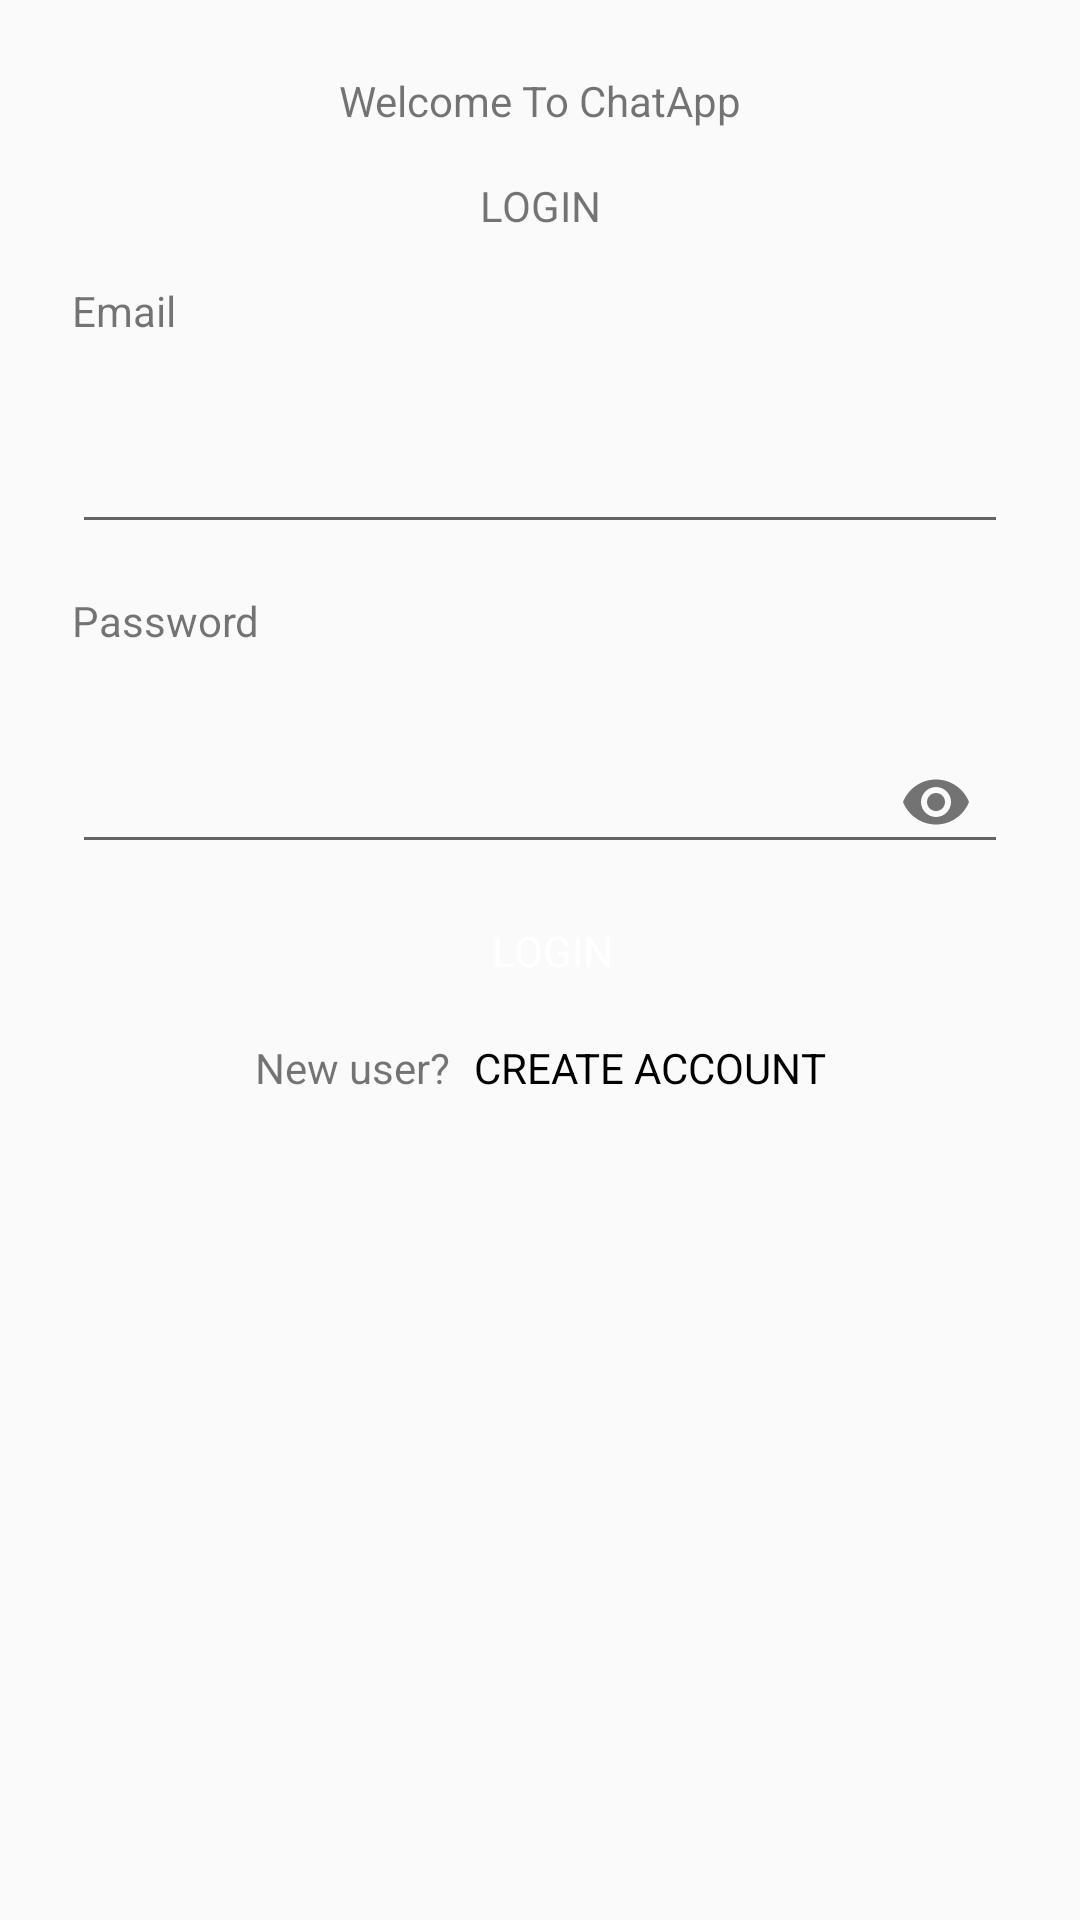

This screen was rendered from an Android layout file. Write that file and the resources it references.
<!-- AndroidManifest.xml: application theme AppTheme -->
<!-- res/layout/activity_login.xml -->
<?xml version="1.0" encoding="utf-8"?>
<androidx.constraintlayout.widget.ConstraintLayout xmlns:android="http://schemas.android.com/apk/res/android"
    xmlns:app="http://schemas.android.com/apk/res-auto"
    xmlns:tools="http://schemas.android.com/tools"
    android:layout_width="match_parent"
    android:layout_height="match_parent"
    android:layout_gravity="center"
    android:padding="@dimen/dimen_16dp">

    <TextView
        android:id="@+id/title"
        android:layout_width="wrap_content"
        android:layout_height="wrap_content"
        android:padding="@dimen/dimen_8dp"
        android:text="@string/welcome"
        app:layout_constraintBottom_toTopOf="@id/tv_login_title"
        app:layout_constraintLeft_toLeftOf="parent"
        app:layout_constraintRight_toRightOf="parent"
        app:layout_constraintTop_toTopOf="parent" />

    <TextView
        android:id="@+id/tv_login_title"
        android:layout_width="wrap_content"
        android:layout_height="wrap_content"
        android:padding="@dimen/dimen_8dp"
        android:text="@string/login"
        app:layout_constraintBottom_toTopOf="@id/tv_email"
        app:layout_constraintLeft_toLeftOf="parent"
        app:layout_constraintRight_toRightOf="parent"
        app:layout_constraintTop_toBottomOf="@id/title" />

    <TextView
        android:id="@+id/tv_email"
        android:layout_width="wrap_content"
        android:layout_height="wrap_content"
        android:padding="@dimen/dimen_8dp"
        android:text="@string/email"
        app:layout_constraintLeft_toLeftOf="parent"
        app:layout_constraintTop_toBottomOf="@id/tv_login_title" />

    <com.google.android.material.textfield.TextInputLayout
        android:id="@+id/til_email"
        android:layout_width="match_parent"
        android:layout_height="wrap_content"
        android:padding="@dimen/dimen_8dp"
        app:layout_constraintLeft_toLeftOf="parent"
        app:layout_constraintTop_toBottomOf="@id/tv_email">

        <com.google.android.material.textfield.TextInputEditText
            android:id="@+id/et_email"
            android:layout_width="match_parent"
            android:layout_height="wrap_content" />
    </com.google.android.material.textfield.TextInputLayout>


    <TextView
        android:id="@+id/tv_password"
        android:layout_width="match_parent"
        android:layout_height="wrap_content"
        android:padding="@dimen/dimen_8dp"
        android:text="@string/password"

        app:layout_constraintLeft_toLeftOf="parent"
        app:layout_constraintTop_toBottomOf="@id/til_email" />

    <com.google.android.material.textfield.TextInputLayout
        android:id="@+id/til_password"
        android:layout_width="match_parent"
        android:layout_height="wrap_content"
        android:padding="@dimen/dimen_8dp"
        app:layout_constraintLeft_toLeftOf="parent"
        app:layout_constraintTop_toBottomOf="@id/tv_password"
        app:passwordToggleEnabled="true">

        <com.google.android.material.textfield.TextInputEditText
            android:id="@+id/et_password"
            android:layout_width="match_parent"
            android:layout_height="wrap_content"
            android:inputType="textPassword" />

    </com.google.android.material.textfield.TextInputLayout>

    <LinearLayout
        android:id="@+id/linear_layout"
        android:layout_width="match_parent"
        android:layout_height="wrap_content"
        app:layout_constraintBottom_toTopOf="@id/tv_create_account"
        app:layout_constraintHorizontal_bias="0.915"
        android:background="@drawable/black_background"
        app:layout_constraintLeft_toLeftOf="parent"
        app:layout_constraintRight_toRightOf="parent"
        android:orientation="horizontal"
        app:layout_constraintTop_toBottomOf="@id/til_password"
        app:layout_constraintVertical_bias="0.045" >


        <TextView
            android:id="@+id/tv_login"
            android:layout_width="match_parent"
            android:layout_height="wrap_content"
            android:gravity="center"
            android:padding="@dimen/dimen_8dp"
            android:paddingLeft="@dimen/dimen_16dp"
            android:text="@string/login"
            android:visibility="visible"
            android:textAlignment="center"
            android:textColor="@color/white"
            android:paddingStart="@dimen/dimen_16dp" />

        <ProgressBar
            android:id="@+id/progress_bar"
            android:layout_width="match_parent"
            android:layout_height="wrap_content"
            android:layout_gravity="center"
            android:layout_margin="@dimen/dimen_4dp"
            android:visibility="gone"
            />


    </LinearLayout>


    <TextView
        android:id="@+id/tv_create_account"
        android:layout_width="wrap_content"
        android:layout_height="wrap_content"
        android:layout_marginTop="@dimen/dimen_8dp"
        android:padding="@dimen/dimen_4dp"
        android:text="@string/create_account"
        android:textColor="@color/black"
        app:layout_constraintEnd_toEndOf="parent"
        app:layout_constraintHorizontal_bias="0.5"
        app:layout_constraintStart_toEndOf="@id/tv_new_user"
        app:layout_constraintTop_toBottomOf="@id/linear_layout"
        tools:layout_editor_absoluteY="8dp" />

    <TextView
        android:id="@+id/tv_new_user"
        android:layout_width="wrap_content"
        android:layout_height="wrap_content"
        android:padding="@dimen/dimen_4dp"
        android:text="@string/new_user"
        app:layout_constraintEnd_toStartOf="@+id/tv_create_account"
        app:layout_constraintHorizontal_bias="0.5"
        app:layout_constraintHorizontal_chainStyle="packed"
        app:layout_constraintStart_toEndOf="@+id/tv_create_account"
        app:layout_constraintStart_toStartOf="parent"
        app:layout_constraintTop_toTopOf="@id/tv_create_account" />

</androidx.constraintlayout.widget.ConstraintLayout>
<!-- resources referenced by this layout -->
<resources>
  <dimen name="dimen_16dp">16dp</dimen>
  <dimen name="dimen_4dp">4dp</dimen>
  <dimen name="dimen_8dp">8dp</dimen>
  <string name="create_account">CREATE ACCOUNT</string>
  <string name="email">Email</string>
  <string name="login">LOGIN</string>
  <string name="new_user">New user?</string>
  <string name="password">Password</string>
  <string name="welcome">Welcome To ChatApp</string>
  <style name="AppTheme" parent="Theme.AppCompat.Light.DarkActionBar">
          
          <item name="colorPrimary">@color/colorPrimary</item>
          <item name="colorPrimaryDark">@color/colorPrimaryDark</item>
          <item name="colorAccent">@color/colorAccent</item>
      </style>
  <!-- not gathered from this repository: default colours our renderer supplied (Android Studio template values) -->
  <color name="black">#FF000000</color>
  <color name="white">#FFFFFFFF</color>
  <color name="colorPrimary">#FF6200EE</color>
  <color name="colorPrimaryDark">#FF3700B3</color>
  <color name="colorAccent">#FF03DAC5</color>
</resources>
